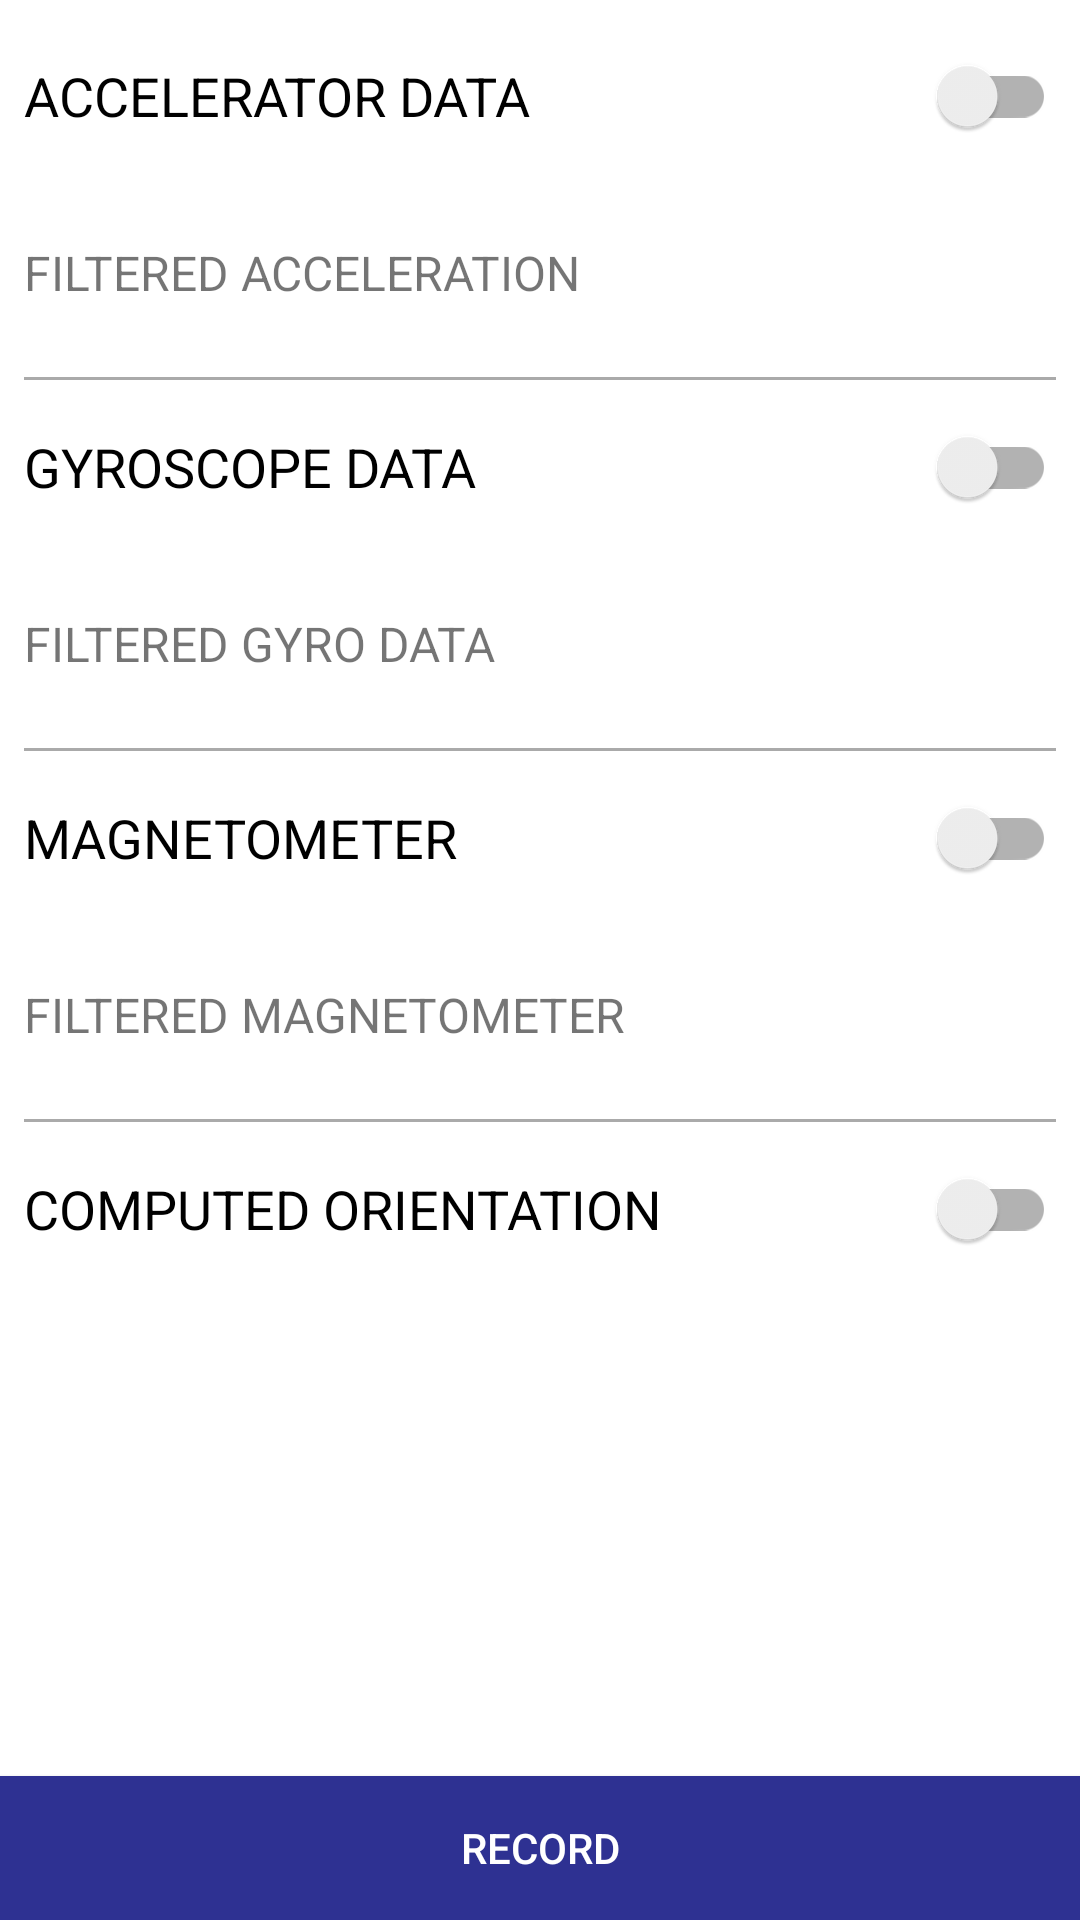

The Android layout XML behind this screen, and the referenced resources:
<!-- AndroidManifest.xml: application theme Theme.TurApp -->
<!-- res/layout/fragment_live_sensor_data.xml -->
<?xml version="1.0" encoding="utf-8"?>
<layout xmlns:android="http://schemas.android.com/apk/res/android"
    xmlns:app="http://schemas.android.com/apk/res-auto"
    xmlns:tools="http://schemas.android.com/tools"
    tools:context=".fragments.LiveSensorDataFragment">

    <data>

        <variable
            name="viewModel"
            type="com.example.turapp.viewmodels.LiveSensorDataViewModel" />
    </data>

    <androidx.constraintlayout.widget.ConstraintLayout
        android:layout_width="match_parent"
        android:layout_height="match_parent">


        <ScrollView
            android:id="@+id/svOtherSensors"
            android:layout_width="match_parent"
            android:layout_height="0dp"
            app:layout_constraintBottom_toTopOf="@id/btRecord"
            app:layout_constraintEnd_toEndOf="parent"
            app:layout_constraintStart_toStartOf="parent"
            app:layout_constraintTop_toTopOf="parent">

            <LinearLayout
                android:layout_width="match_parent"
                android:layout_height="wrap_content"
                android:layout_margin="8dp"
                android:orientation="vertical">

                <androidx.appcompat.widget.SwitchCompat
                    android:id="@+id/switchAccRec"
                    style="@style/style_switch_text"
                    android:text="@string/accelerator_data" />

                <TextView
                    android:id="@+id/tvAccSensor"
                    android:layout_width="match_parent"
                    android:layout_height="wrap_content" />

                <TextView
                    style="@style/style_livesensor_fragment_textview"
                    android:text="@string/filtered_acceleration" />

                <TextView
                    android:id="@+id/tvFilteredAccData"
                    android:layout_width="match_parent"
                    android:layout_height="wrap_content" />

                <View style="@style/style_view" />


                <androidx.appcompat.widget.SwitchCompat
                    android:id="@+id/switchGyroRec"
                    style="@style/style_switch_text"
                    android:text="@string/gyroscope_data" />

                <TextView
                    android:id="@+id/tvGyroSensor"
                    android:layout_width="match_parent"
                    android:layout_height="wrap_content" />

                <TextView
                    style="@style/style_livesensor_fragment_textview"
                    android:text="@string/filtered_gyro_data" />

                <TextView
                    android:id="@+id/tvFilteredGyroData"
                    android:layout_width="match_parent"
                    android:layout_height="wrap_content" />

                <View style="@style/style_view" />

                <androidx.appcompat.widget.SwitchCompat
                    android:id="@+id/switchMagnetoRec"
                    style="@style/style_switch_text"
                    android:text="@string/magnetometer" />

                <TextView
                    android:id="@+id/tvMagnetoSensor"
                    android:layout_width="match_parent"
                    android:layout_height="wrap_content" />


                <TextView
                    style="@style/style_livesensor_fragment_textview"
                    android:text="@string/filtered_magnetometer" />

                <TextView

                    android:id="@+id/tvFilteredMagnetoSensor"
                    android:layout_width="match_parent"
                    android:layout_height="wrap_content" />

                <View style="@style/style_view" />


                <androidx.appcompat.widget.SwitchCompat
                    android:id="@+id/switchOrientationRec"
                    style="@style/style_switch_text"
                    android:text="@string/computed_orientation" />

                <TextView
                    android:id="@+id/tvOrientationData"
                    android:layout_width="match_parent"
                    android:layout_height="wrap_content" />

            </LinearLayout>
        </ScrollView>

        <Button
            android:id="@+id/btRecord"
            style="@style/style_record_button"
            android:text="@string/record"
            app:layout_constraintBottom_toBottomOf="parent"
            app:layout_constraintEnd_toEndOf="parent"
            app:layout_constraintStart_toStartOf="parent" />


    </androidx.constraintlayout.widget.ConstraintLayout>
</layout>
<!-- resources referenced by this layout -->
<resources>
  <string name="accelerator_data">ACCELERATOR DATA</string>
  <string name="computed_orientation">COMPUTED ORIENTATION</string>
  <string name="filtered_acceleration">FILTERED ACCELERATION</string>
  <string name="filtered_gyro_data">FILTERED GYRO DATA</string>
  <string name="filtered_magnetometer">FILTERED MAGNETOMETER</string>
  <string name="gyroscope_data">GYROSCOPE DATA</string>
  <string name="magnetometer">MAGNETOMETER</string>
  <string name="record">Record</string>
  <style name="style_livesensor_fragment_textview">
          <item name="android:layout_width">wrap_content</item>
          <item name="android:layout_height">wrap_content</item>
          <item name="android:textSize">16sp</item>
          <item name="android:layout_marginTop">5dp</item>
  
      </style>
  <style name="style_record_button">
          <item name="android:layout_width">0dp</item>
          <item name="android:layout_height">wrap_content</item>
          <item name="android:background">@color/theme_blue</item>
          <item name="android:textColor">@color/white</item>
      </style>
  <style name="style_switch_text">
          <item name="android:layout_width">match_parent</item>
          <item name="android:layout_height">wrap_content</item>
          <item name="android:textSize">18sp</item>
      </style>
  <style name="style_view">
          <item name="android:layout_width">match_parent</item>
          <item name="android:layout_height">1dp</item>
          <item name="android:layout_marginTop">5dp</item>
          <item name="android:layout_marginBottom">5dp</item>
          <item name="android:background">@android:color/darker_gray</item>
      </style>
  <style name="Theme.TurApp" parent="Theme.MaterialComponents.DayNight.NoActionBar">
          
          <item name="colorPrimary">@color/colorPrimary</item>
          <item name="colorPrimaryVariant">@color/colorPrimaryVariant</item>
          <item name="colorOnPrimary">@color/colorOnPrimary</item>
          
          <item name="colorSecondary">@color/colorSecondary</item>
          <item name="colorSecondaryVariant">@color/colorSecondaryVariant</item>
          <item name="colorOnSecondary">@color/colorOnSecondary</item>
          
          <item name="android:statusBarColor">?attr/colorPrimaryVariant</item>
          
      </style>
  <color name="theme_blue">#2E3192</color>
  <color name="white">#FFFFFFFF</color>
  <color name="colorPrimary">@color/theme_blue</color>
  <color name="colorPrimaryVariant">@color/theme_blue</color>
  <color name="colorOnPrimary">@color/white</color>
  <color name="colorSecondary">@color/theme_orange</color>
  <color name="colorSecondaryVariant">@color/teal_700</color>
  <color name="colorOnSecondary">@color/black</color>
  <color name="theme_orange">#F7941D</color>
  <color name="teal_700">#FF018786</color>
  <color name="black">#FF000000</color>
</resources>
